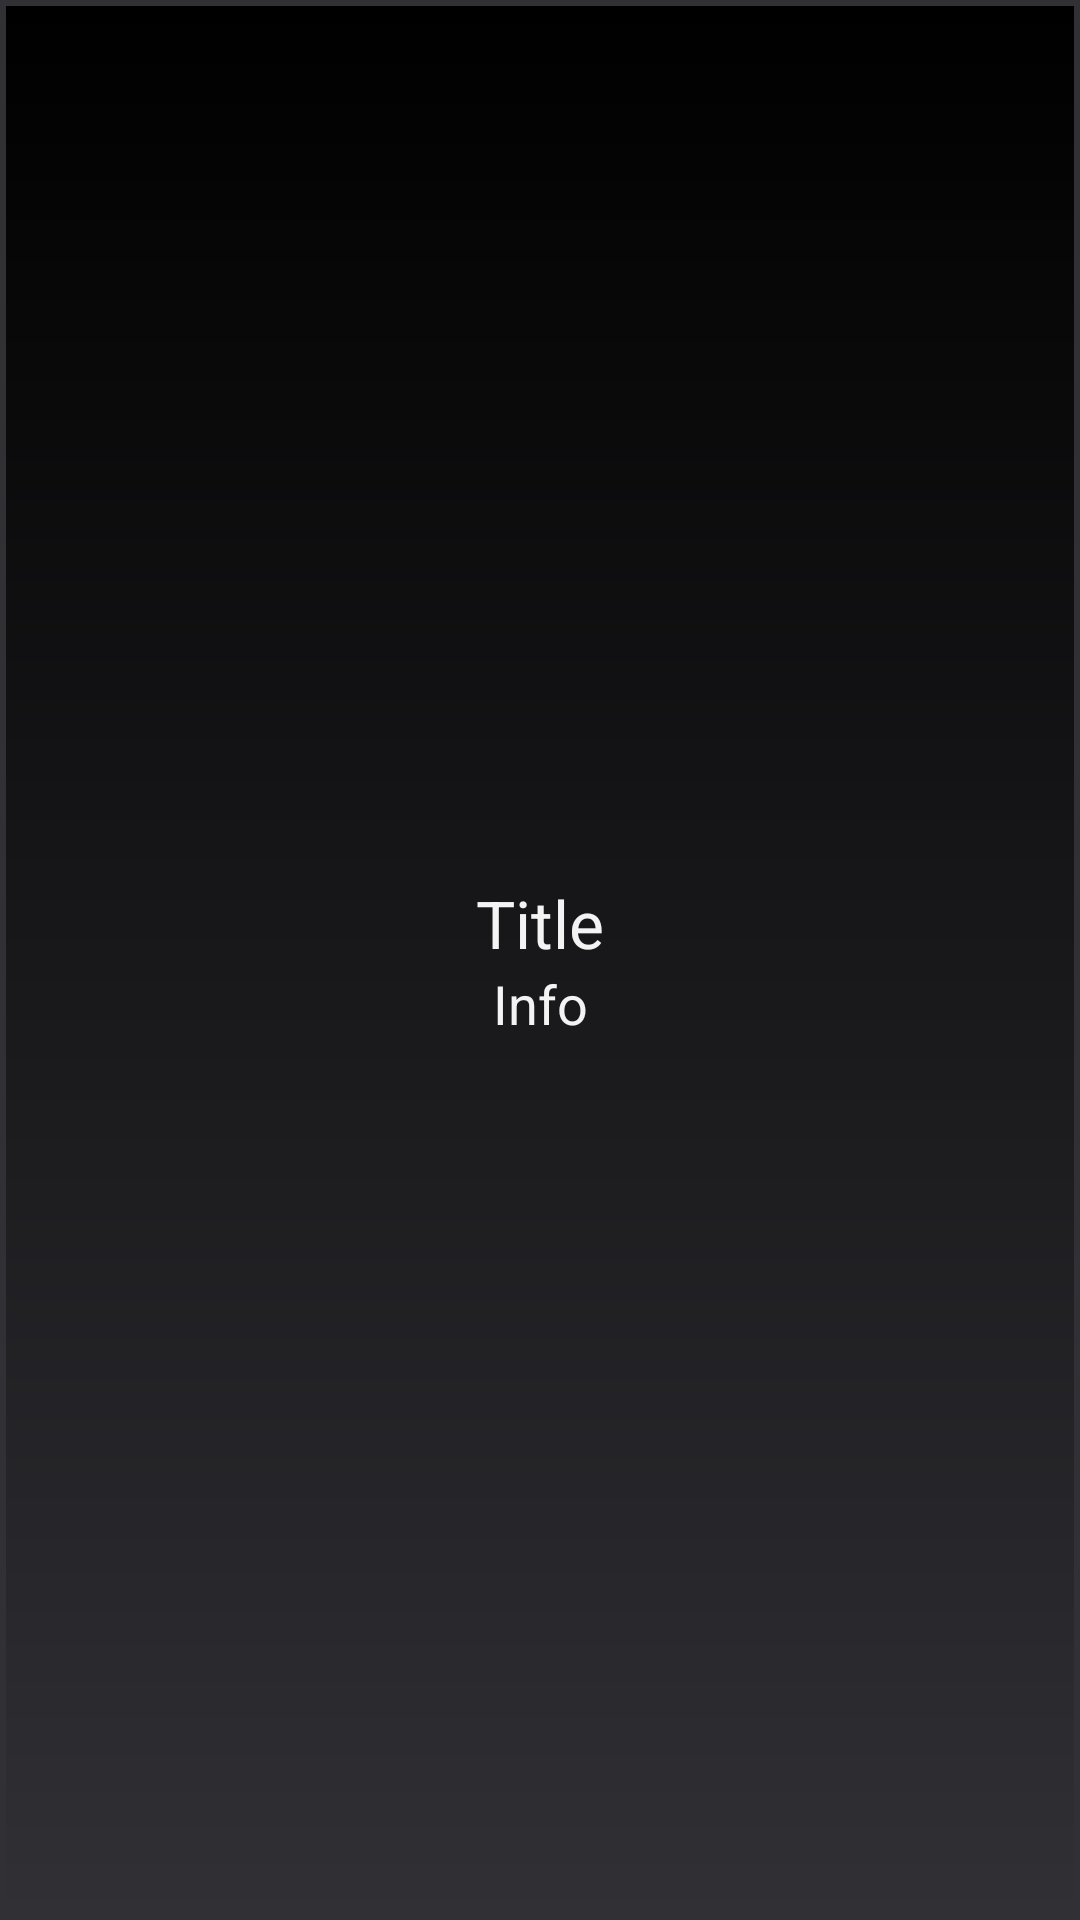

Layout XML and referenced resources for this Android screen:
<!-- AndroidManifest.xml: application theme AppTheme -->
<!-- res/layout/fragment_overlay_dialog.xml -->
<RelativeLayout xmlns:android="http://schemas.android.com/apk/res/android"
    xmlns:tools="http://schemas.android.com/tools"
    android:layout_width="match_parent"
    android:layout_height="match_parent"
    tools:context="de.bno.snakingnumbers.game.gui.OverlayDialog"
    android:background="@drawable/border_dialog"
    android:id="@+id/overlayDialog">


    <LinearLayout
        android:orientation="vertical"
        android:layout_width="wrap_content"
        android:layout_height="wrap_content"
        android:layout_centerVertical="true"
        android:layout_centerHorizontal="true">

        <TextView
            android:layout_width="fill_parent"
            android:layout_height="wrap_content"
            android:textAppearance="?android:attr/textAppearanceLarge"
            android:text="Title"
            android:id="@+id/tvDialogTitle"
            android:gravity="center_horizontal" />

        <TextView
            android:layout_width="fill_parent"
            android:layout_height="wrap_content"
            android:textAppearance="?android:attr/textAppearanceMedium"
            android:text="Info"
            android:id="@+id/tvDialogInfo"
            android:gravity="center_horizontal" />

    </LinearLayout>
</RelativeLayout>
<!-- resources referenced by this layout -->
<resources>
  <!-- drawable border_dialog (drawable) -->
  <?xml version="1.0" encoding="utf-8"?>
  <shape xmlns:android="http://schemas.android.com/apk/res/android" android:shape="rectangle" >
      <gradient android:angle="270" android:centerX="0.5" android:centerY="0.5" android:startColor="@color/dark2_normal_background" android:endColor="@color/dark1_normal_background" android:type="linear" android:useLevel="false" />
      <stroke android:width="2dp" android:color="@color/dark1_normal_background"/>
      <padding android:left="2dp" android:bottom="2dp" android:right="2dp" android:top="2dp" />
  </shape>
  <style name="AppTheme" parent="android:Theme.Holo">
          <item name="android:actionBarStyle">@style/actionBarTheme</item>
          <item name="android:buttonStyle">@style/buttonTheme</item>
          <item name="android:imageButtonStyle">@style/imageButtonTheme</item>
      </style>
  <color name="dark2_normal_background">#000</color>
  <color name="dark1_normal_background">#303035</color>
  <style name="actionBarTheme" parent="android:style/Widget.Holo.Light.ActionBar.Solid.Inverse">
          <item name="android:background">@color/base_theme_color</item>
          <item name="android:titleTextStyle">@style/actionBar.title</item>
      </style>
  <style name="buttonTheme" parent="android:style/Widget.Button">
             <item name="android:background">@drawable/dark_btn</item>
      </style>
  <style name="imageButtonTheme" parent="android:style/Widget.ImageButton">
          <item name="android:background">@drawable/dark_btn</item>
      </style>
  <color name="base_theme_color">#2D882D</color>
  <style name="actionBar.title" parent="android:style/TextAppearance.Holo.Widget.ActionBar.Title">
          <item name="android:textColor">@color/bright2_theme_color</item>
      </style>
  <!-- drawable dark_btn (drawable) -->
  <?xml version="1.0" encoding="utf-8"?>
  <selector xmlns:android="http://schemas.android.com/apk/res/android">
      <item android:state_pressed="true" android:drawable="@drawable/btn_default_pressed" />
      <item android:state_focused="true" android:drawable="@drawable/btn_default_focused" />
      <item android:drawable="@drawable/btn_default_normal" />
  </selector>
  <color name="bright2_theme_color">#88CC88</color>
</resources>
